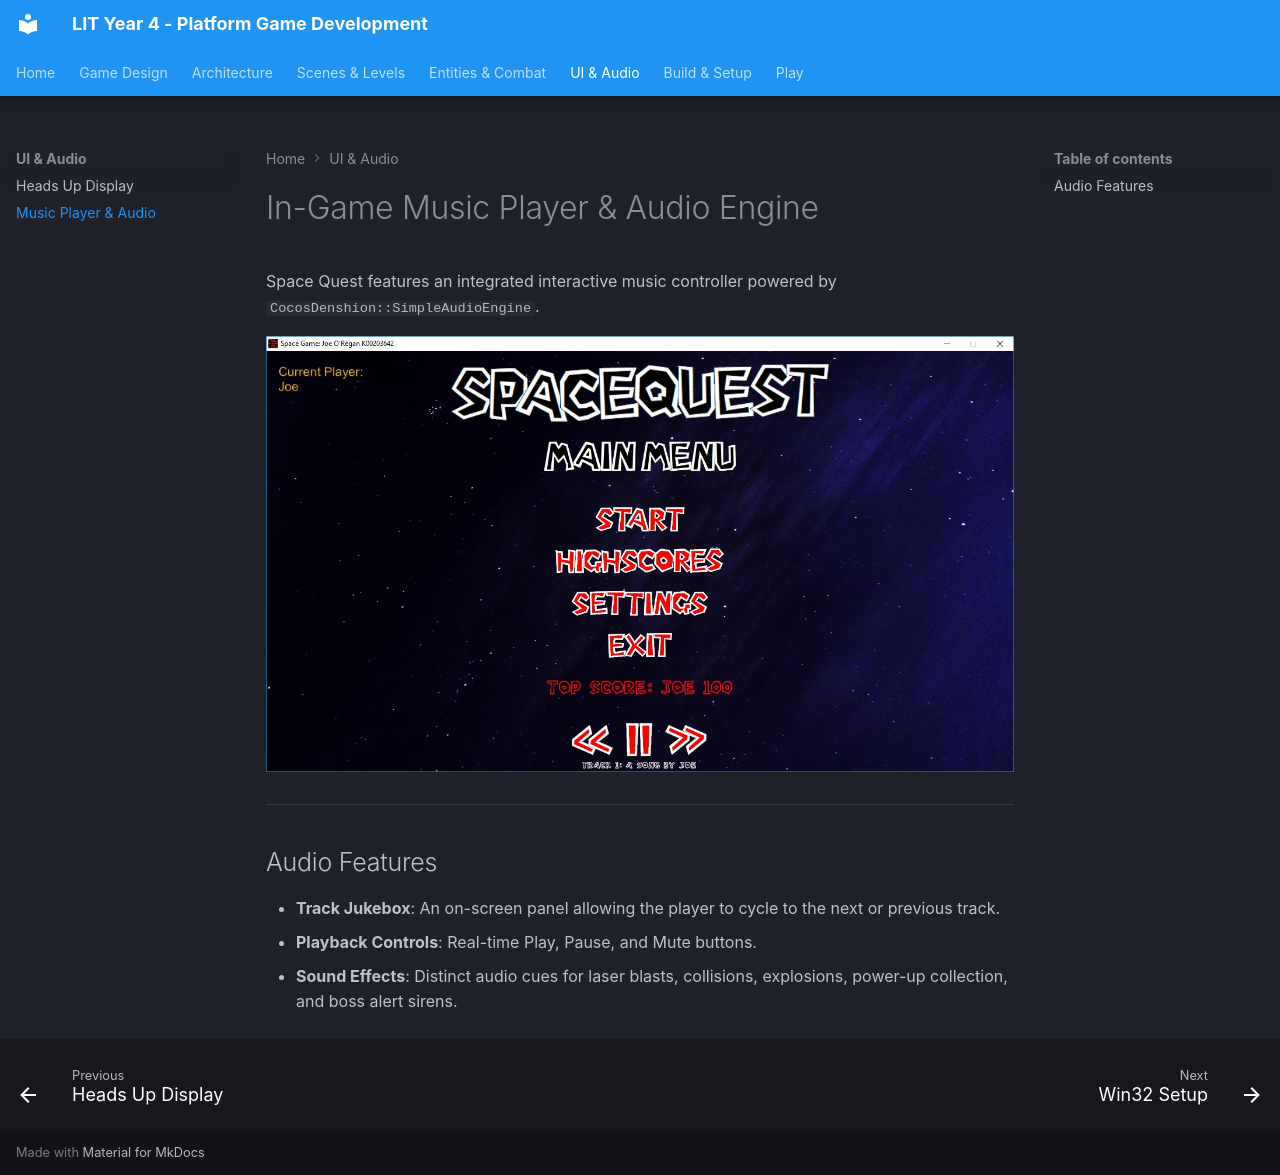

repository: joeaoregan/LIT-Yr4-PlatformGameDevelopment · page: audio-ui/music-player/index.html · generator: mkdocs

# In-Game Music Player & Audio Engine

Space Quest features an integrated interactive music controller powered by `CocosDenshion::SimpleAudioEngine`.

![Music Controls](../images/screenshots/SpaceGame11MusicControls.jpg)

---

## Audio Features

* **Track Jukebox**: An on-screen panel allowing the player to cycle to the next or previous track.
* **Playback Controls**: Real-time Play, Pause, and Mute buttons.
* **Sound Effects**: Distinct audio cues for laser blasts, collisions, explosions, power-up collection, and boss alert sirens.
